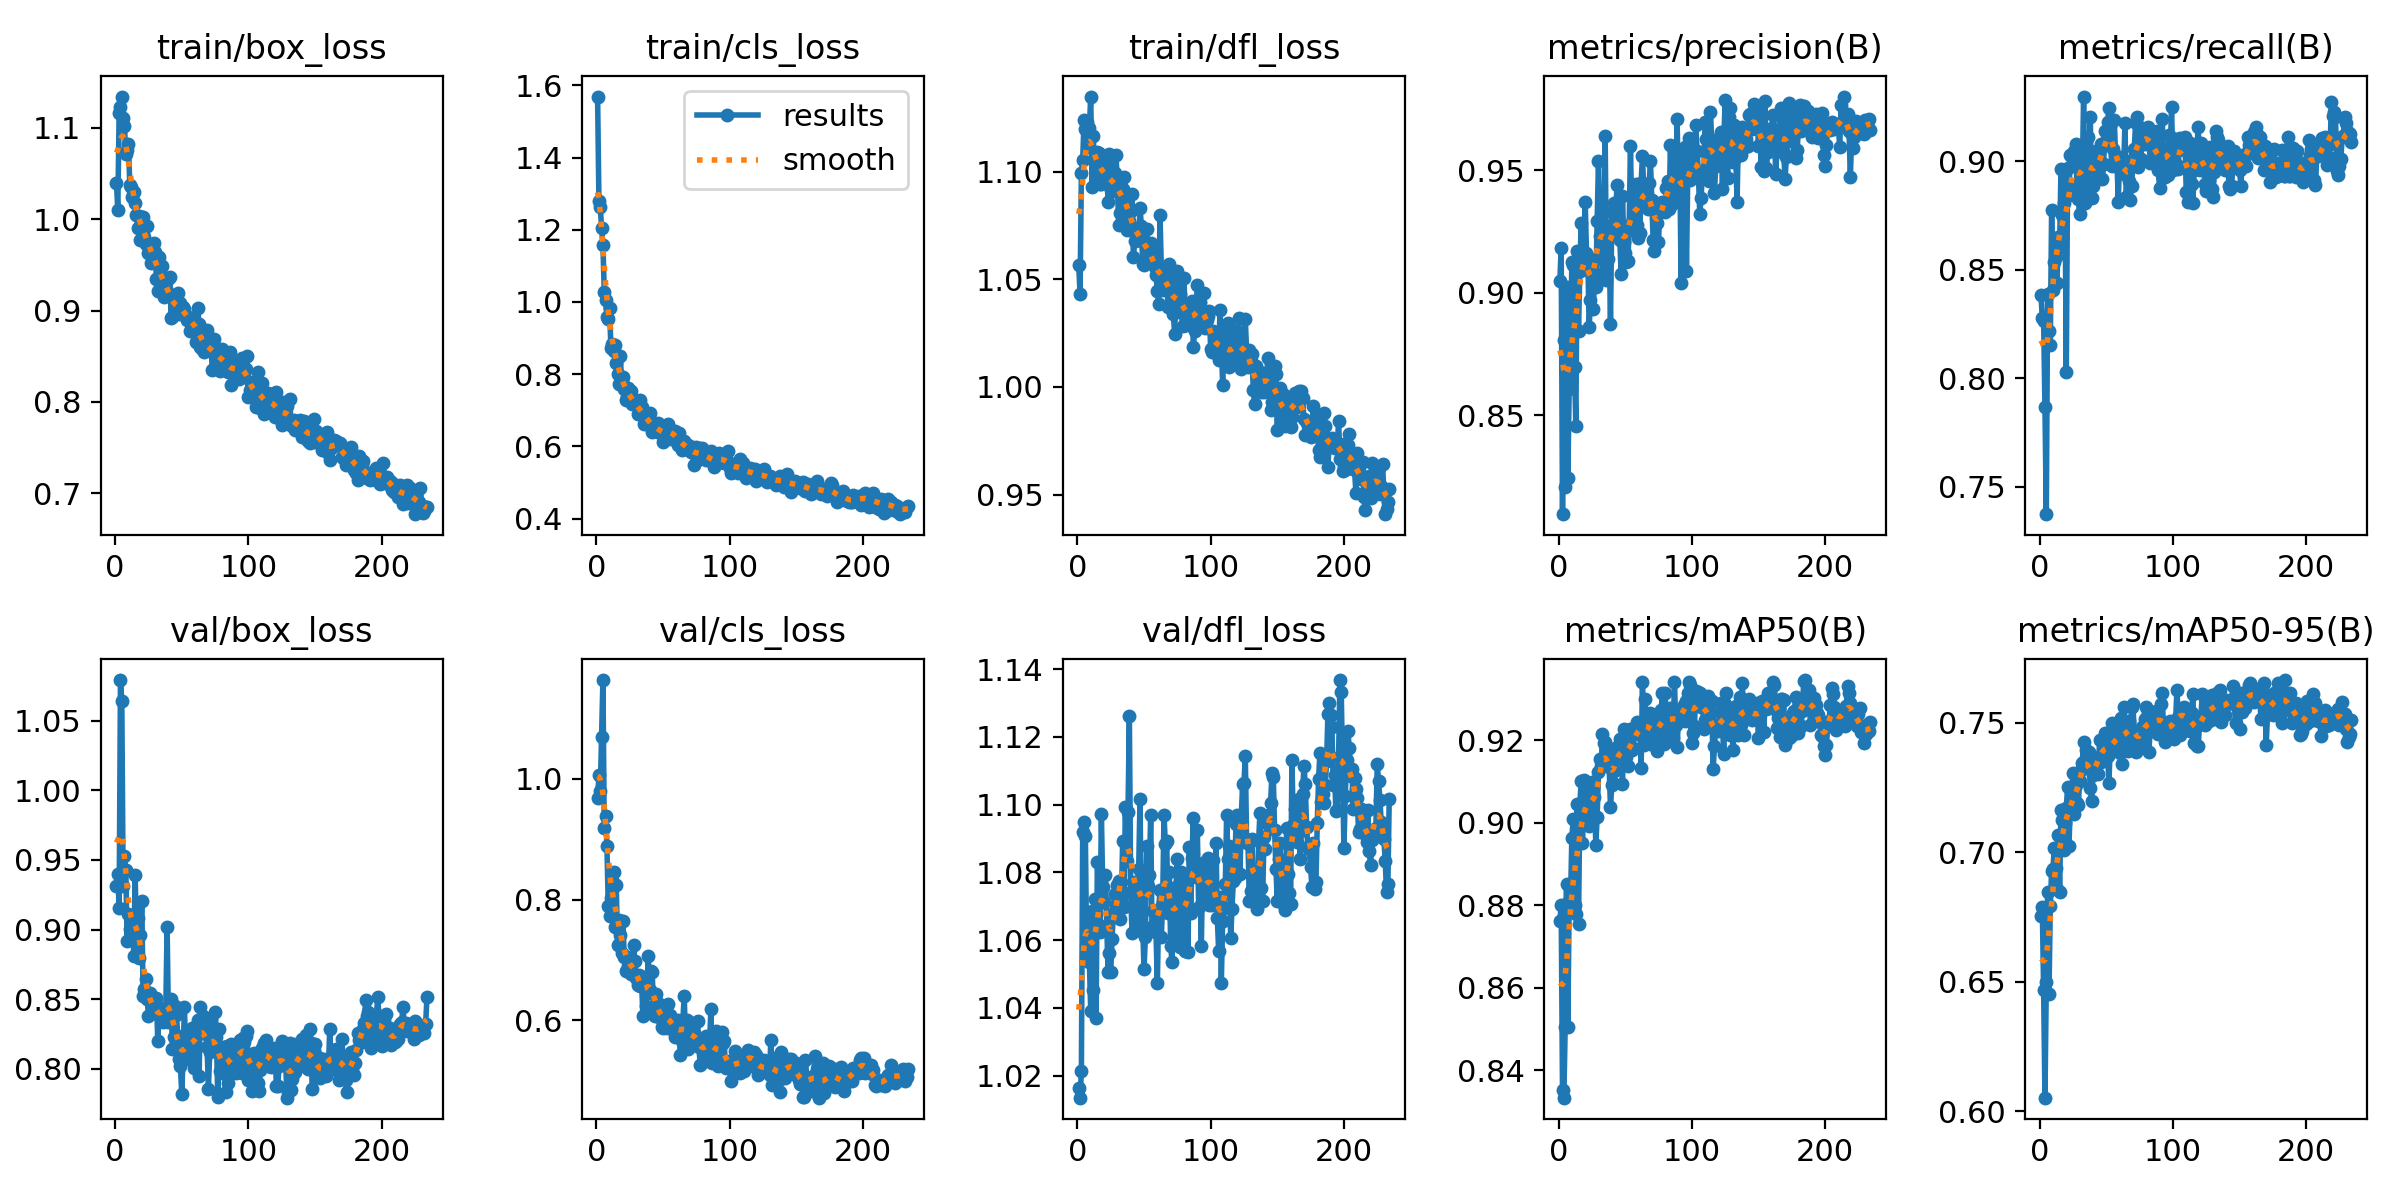

Data behind this chart, as committed beside it:
epoch, train/box_loss, train/cls_loss, train/dfl_loss, metrics/precision(B), metrics/recall(B), metrics/mAP50(B), metrics/mAP50-95(B), val/box_loss, val/cls_loss, val/dfl_loss, lr/pg0, lr/pg1, lr/pg2
1, 1.04, 1.569, 1.057, 0.9047, 0.8386, 0.8761, 0.6755, 0.9315, 0.9681, 1.016, 0.003311, 0.003311, 0.003311
2, 1.01, 1.279, 1.043, 0.9184, 0.828, 0.88, 0.6787, 0.9395, 1.006, 1.014, 0.006631, 0.006631, 0.006631
3, 1.116, 1.264, 1.099, 0.8097, 0.8267, 0.8353, 0.6468, 0.9154, 0.9795, 1.021, 0.009938, 0.009938, 0.009938
4, 1.123, 1.206, 1.105, 0.8806, 0.7868, 0.8333, 0.6053, 1.079, 1.07, 1.092, 0.009941, 0.009941, 0.009941
5, 1.134, 1.157, 1.124, 0.821, 0.7374, 0.8504, 0.65, 1.064, 1.164, 1.095, 0.009941, 0.009941, 0.009941
6, 1.111, 1.029, 1.12, 0.9025, 0.8389, 0.8852, 0.6845, 0.9314, 0.9189, 1.091, 0.009921, 0.009921, 0.009921
7, 1.102, 1.005, 1.123, 0.8245, 0.8217, 0.8505, 0.6453, 0.9525, 0.9386, 1.054, 0.009901, 0.009901, 0.009901
8, 1.071, 0.9591, 1.111, 0.8608, 0.8156, 0.881, 0.6792, 0.943, 0.889, 1.064, 0.009881, 0.009881, 0.009881
9, 1.075, 0.9518, 1.12, 0.8759, 0.8778, 0.8811, 0.693, 0.8919, 0.7896, 1.054, 0.009861, 0.009861, 0.009861
10, 1.082, 0.9837, 1.135, 0.9125, 0.8406, 0.8962, 0.6936, 0.9115, 0.772, 1.039, 0.009842, 0.009842, 0.009842
11, 1.037, 0.8718, 1.093, 0.9113, 0.8537, 0.9008, 0.7017, 0.9002, 0.8022, 1.069, 0.009822, 0.009822, 0.009822
12, 1.035, 0.8833, 1.117, 0.8699, 0.856, 0.8801, 0.694, 0.8959, 0.8324, 1.045, 0.009802, 0.009802, 0.009802
13, 1.024, 0.8629, 1.094, 0.8457, 0.8441, 0.8778, 0.686, 0.9102, 0.8462, 1.072, 0.009782, 0.009782, 0.009782
14, 1.03, 0.8817, 1.108, 0.9172, 0.8653, 0.9046, 0.7067, 0.8813, 0.7553, 1.037, 0.009762, 0.009762, 0.009762
15, 1.018, 0.831, 1.109, 0.8846, 0.8605, 0.8754, 0.6846, 0.9394, 0.8235, 1.083, 0.009743, 0.009743, 0.009743
16, 1.005, 0.8002, 1.109, 0.9091, 0.8966, 0.9044, 0.7165, 0.8986, 0.7243, 1.071, 0.009723, 0.009723, 0.009723
17, 0.9905, 0.7717, 1.094, 0.9284, 0.8752, 0.9101, 0.7127, 0.9085, 0.7661, 1.062, 0.009703, 0.009703, 0.009703
18, 1.004, 0.8509, 1.094, 0.9093, 0.8809, 0.8951, 0.701, 0.8796, 0.7422, 1.097, 0.009683, 0.009683, 0.009683
19, 0.9776, 0.7817, 1.105, 0.9105, 0.8917, 0.9104, 0.7114, 0.8958, 0.7117, 1.076, 0.009663, 0.009663, 0.009663
20, 1.002, 0.7916, 1.102, 0.9371, 0.8029, 0.9089, 0.7171, 0.9202, 0.7644, 1.071, 0.009644, 0.009644, 0.009644
21, 1.002, 0.7593, 1.096, 0.9164, 0.8972, 0.9001, 0.7254, 0.8523, 0.7056, 1.079, 0.009624, 0.009624, 0.009624
22, 0.9802, 0.7285, 1.104, 0.9145, 0.8844, 0.9022, 0.7026, 0.857, 0.6811, 1.065, 0.009604, 0.009604, 0.009604
23, 0.9732, 0.7367, 1.086, 0.8861, 0.903, 0.8991, 0.7177, 0.8645, 0.7049, 1.051, 0.009584, 0.009584, 0.009584
24, 0.9925, 0.7609, 1.108, 0.897, 0.898, 0.9091, 0.7216, 0.8503, 0.6905, 1.056, 0.009564, 0.009564, 0.009564
25, 0.9633, 0.7405, 1.091, 0.9117, 0.9008, 0.9099, 0.7308, 0.8382, 0.6887, 1.05, 0.009545, 0.009545, 0.009545
26, 0.9675, 0.7532, 1.093, 0.8935, 0.9047, 0.9085, 0.7148, 0.8544, 0.6766, 1.06, 0.009525, 0.009525, 0.009525
27, 0.9518, 0.7185, 1.091, 0.9044, 0.9083, 0.9062, 0.7259, 0.849, 0.6778, 1.068, 0.009505, 0.009505, 0.009505
28, 0.9656, 0.7237, 1.099, 0.9026, 0.8891, 0.8946, 0.719, 0.8471, 0.7246, 1.073, 0.009485, 0.009485, 0.009485
29, 0.9734, 0.7276, 1.107, 0.9294, 0.8826, 0.9015, 0.7183, 0.8401, 0.699, 1.07, 0.009465, 0.009465, 0.009465
30, 0.964, 0.718, 1.094, 0.9536, 0.8759, 0.9123, 0.7277, 0.8479, 0.6697, 1.076, 0.009446, 0.009446, 0.009446
31, 0.9341, 0.6894, 1.075, 0.9231, 0.9009, 0.9154, 0.7318, 0.8511, 0.6584, 1.077, 0.009426, 0.009426, 0.009426
32, 0.9213, 0.69, 1.081, 0.9158, 0.8933, 0.9136, 0.7344, 0.8196, 0.6752, 1.066, 0.009406, 0.009406, 0.009406
33, 0.9588, 0.7284, 1.096, 0.9075, 0.9299, 0.9216, 0.7425, 0.8396, 0.6571, 1.072, 0.009386, 0.009386, 0.009386
34, 0.9467, 0.7105, 1.092, 0.9207, 0.8809, 0.9194, 0.7357, 0.8435, 0.6639, 1.089, 0.009366, 0.009366, 0.009366
35, 0.9488, 0.6939, 1.097, 0.9639, 0.8841, 0.9195, 0.7395, 0.8364, 0.6074, 1.07, 0.009347, 0.009347, 0.009347
36, 0.9253, 0.6623, 1.085, 0.9053, 0.9114, 0.916, 0.7344, 0.8339, 0.6676, 1.099, 0.009327, 0.009327, 0.009327
37, 0.915, 0.6754, 1.073, 0.9138, 0.8902, 0.9181, 0.739, 0.8345, 0.6229, 1.083, 0.009307, 0.009307, 0.009307
38, 0.9314, 0.6848, 1.088, 0.9227, 0.9206, 0.9136, 0.7247, 0.8422, 0.6445, 1.098, 0.009287, 0.009287, 0.009287
39, 0.9209, 0.6689, 1.077, 0.8874, 0.883, 0.9038, 0.7197, 0.902, 0.7069, 1.126, 0.009267, 0.009267, 0.009267
40, 0.9342, 0.6911, 1.082, 0.9328, 0.8886, 0.9091, 0.7299, 0.8337, 0.6504, 1.074, 0.009248, 0.009248, 0.009248
41, 0.9369, 0.6528, 1.09, 0.9281, 0.8921, 0.9096, 0.7361, 0.8378, 0.6817, 1.062, 0.009228, 0.009228, 0.009228
42, 0.8918, 0.6392, 1.06, 0.9365, 0.9047, 0.9126, 0.7338, 0.8498, 0.6797, 1.077, 0.009208, 0.009208, 0.009208
43, 0.8933, 0.6616, 1.068, 0.9353, 0.8933, 0.9155, 0.7347, 0.8139, 0.6097, 1.071, 0.009188, 0.009188, 0.009188
44, 0.9102, 0.6434, 1.07, 0.944, 0.8958, 0.9183, 0.7301, 0.8226, 0.6066, 1.065, 0.009168, 0.009168, 0.009168
45, 0.9011, 0.647, 1.072, 0.9231, 0.9058, 0.9174, 0.7435, 0.8454, 0.644, 1.077, 0.009149, 0.009149, 0.009149
46, 0.9056, 0.664, 1.068, 0.9217, 0.9079, 0.9202, 0.7348, 0.8384, 0.6282, 1.081, 0.009129, 0.009129, 0.009129
47, 0.9195, 0.6596, 1.083, 0.9075, 0.8918, 0.9204, 0.7382, 0.8238, 0.6053, 1.102, 0.009109, 0.009109, 0.009109
48, 0.8965, 0.6363, 1.075, 0.9397, 0.8989, 0.9094, 0.7421, 0.8067, 0.6162, 1.063, 0.009089, 0.009089, 0.009089
49, 0.9086, 0.6505, 1.057, 0.9207, 0.9142, 0.9227, 0.746, 0.8018, 0.5896, 1.064, 0.009069, 0.009069, 0.009069
50, 0.8987, 0.6112, 1.057, 0.9161, 0.9093, 0.9161, 0.7452, 0.7817, 0.5881, 1.051, 0.00905, 0.00905, 0.00905
51, 0.9043, 0.6277, 1.067, 0.9128, 0.918, 0.9158, 0.7374, 0.8093, 0.6127, 1.061, 0.00903, 0.00903, 0.00903
52, 0.9012, 0.6442, 1.073, 0.9128, 0.9245, 0.9137, 0.7267, 0.8445, 0.6084, 1.088, 0.00901, 0.00901, 0.00901
53, 0.894, 0.6339, 1.063, 0.9256, 0.9163, 0.9175, 0.7422, 0.8092, 0.5867, 1.076, 0.00899, 0.00899, 0.00899
54, 0.89, 0.6614, 1.06, 0.96, 0.8978, 0.9226, 0.75, 0.8113, 0.6278, 1.079, 0.00897, 0.00897, 0.00897
55, 0.8929, 0.6485, 1.067, 0.929, 0.9058, 0.9175, 0.7405, 0.8271, 0.6084, 1.097, 0.008951, 0.008951, 0.008951
56, 0.8776, 0.6199, 1.06, 0.926, 0.9191, 0.9182, 0.7413, 0.8199, 0.6026, 1.063, 0.008931, 0.008931, 0.008931
57, 0.8916, 0.6426, 1.062, 0.9381, 0.9026, 0.9216, 0.7411, 0.8063, 0.5892, 1.069, 0.008911, 0.008911, 0.008911
58, 0.8923, 0.6381, 1.056, 0.9443, 0.9006, 0.9222, 0.7451, 0.8291, 0.5822, 1.063, 0.008891, 0.008891, 0.008891
59, 0.8855, 0.6416, 1.052, 0.9276, 0.8814, 0.9243, 0.75, 0.8003, 0.5716, 1.062, 0.008871, 0.008871, 0.008871
60, 0.8832, 0.6287, 1.044, 0.9223, 0.902, 0.9215, 0.7385, 0.8297, 0.5851, 1.047, 0.008852, 0.008852, 0.008852
... 174 more rows
